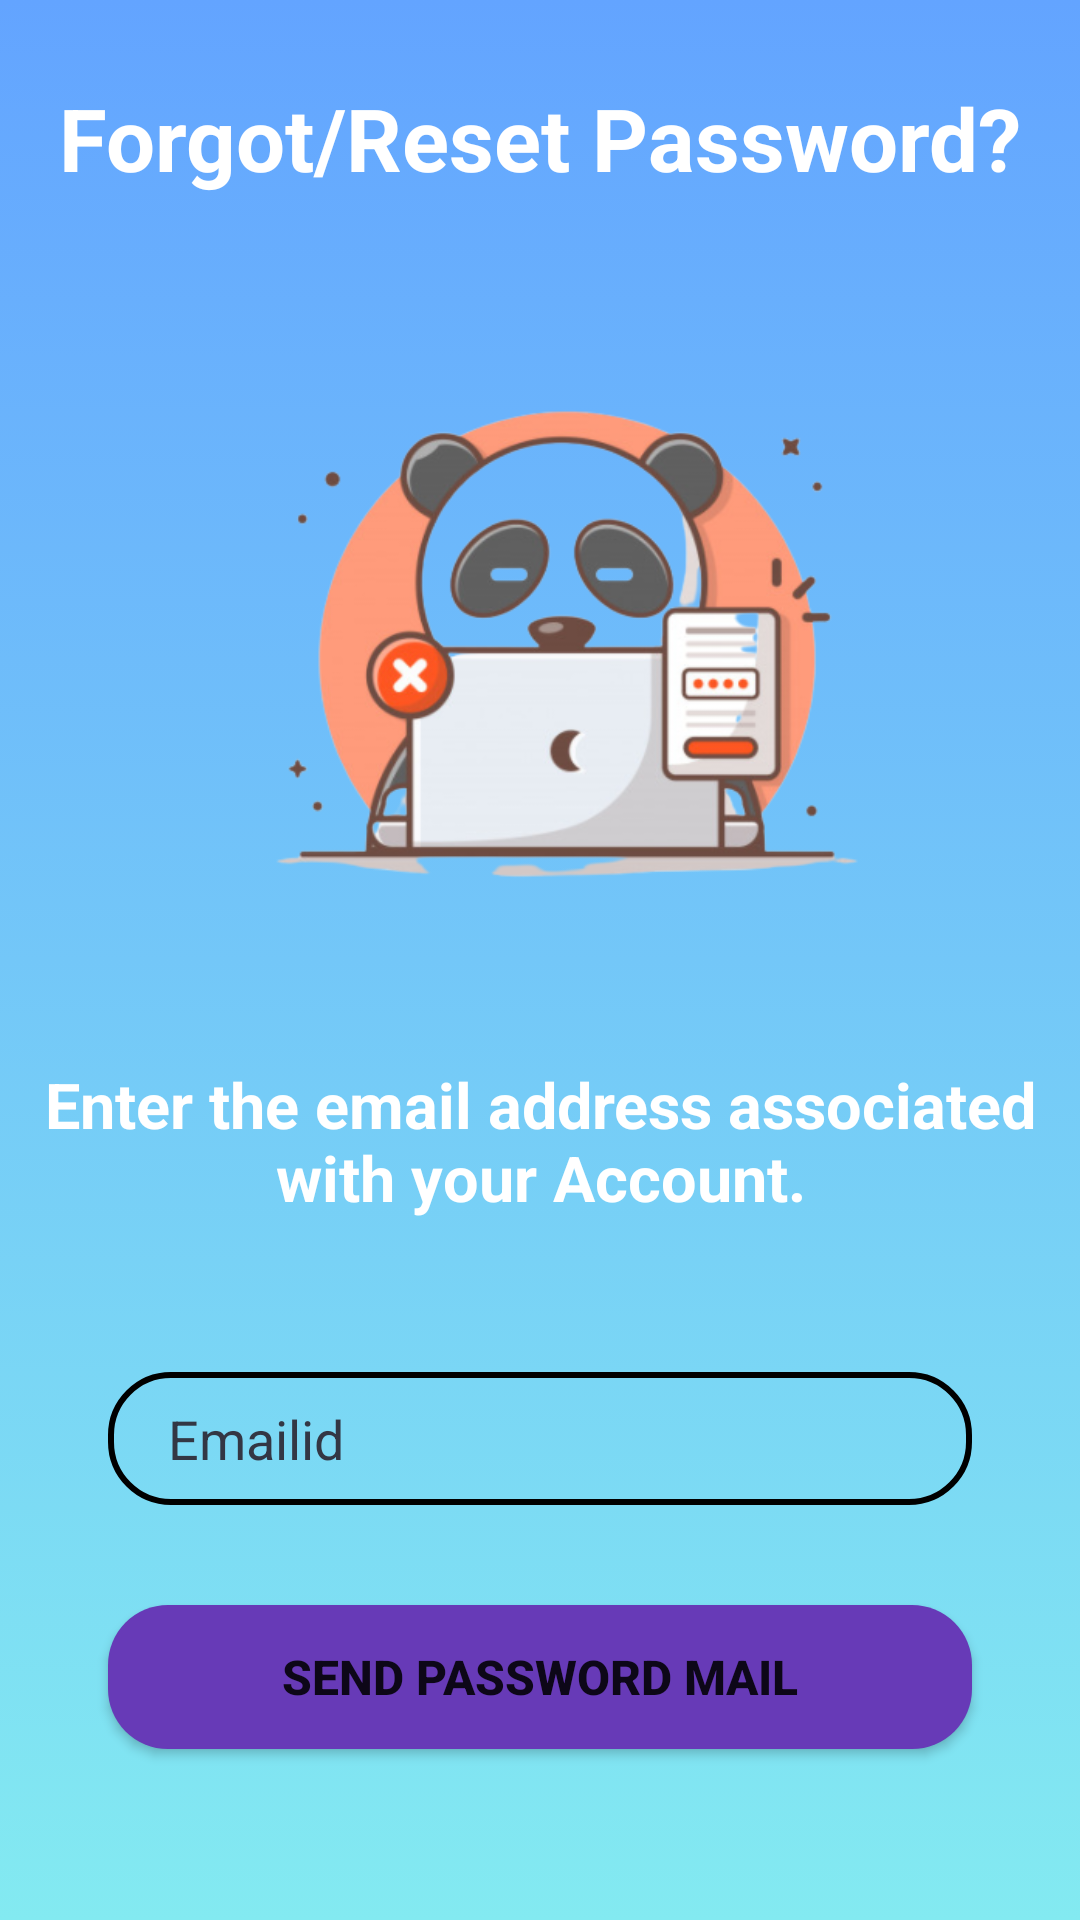

This screen was rendered from an Android layout file. Write that file and the resources it references.
<!-- AndroidManifest.xml: application theme Theme.JusTalk_Main -->
<!-- res/layout/activity_forgotpass.xml -->
<?xml version="1.0" encoding="utf-8"?>
<androidx.constraintlayout.widget.ConstraintLayout xmlns:android="http://schemas.android.com/apk/res/android"
    xmlns:app="http://schemas.android.com/apk/res-auto"
    xmlns:tools="http://schemas.android.com/tools"
    android:layout_width="match_parent"
    android:layout_height="match_parent"
    android:background="@drawable/gradiant_back"
    tools:context=".Fo">

    <TextView
        android:id="@+id/textView"
        android:layout_width="wrap_content"
        android:layout_height="wrap_content"
        android:text="Forgot/Reset Password?"
        android:textColor="@color/white"
        android:textSize="29sp"
        android:textStyle="bold"
        android:layout_marginTop="10dp"
        app:layout_constraintBottom_toTopOf="@+id/imageView2"
        app:layout_constraintEnd_toEndOf="parent"
        app:layout_constraintStart_toStartOf="parent"
        app:layout_constraintTop_toTopOf="parent" />


    <ImageView
        android:id="@+id/imageView2"
        android:layout_width="250dp"
        android:layout_height="250dp"
        android:layout_marginTop="10dp"
        android:src="@drawable/forgot_password"
        app:layout_constraintBottom_toBottomOf="parent"
        app:layout_constraintEnd_toEndOf="parent"
        app:layout_constraintHorizontal_bias="0.5"
        app:layout_constraintStart_toStartOf="parent"
        app:layout_constraintTop_toTopOf="parent"
        app:layout_constraintVertical_bias="0.189" />

    <TextView
        android:layout_width="wrap_content"
        android:layout_height="wrap_content"
        android:text="Enter the email address associated with your Account."
        android:textColor="@color/white"
        android:textAlignment="center"
        android:textSize="21sp"
        android:textStyle="bold"
        app:layout_constraintBottom_toBottomOf="parent"
        app:layout_constraintEnd_toEndOf="parent"
        app:layout_constraintHorizontal_bias="0.29"
        app:layout_constraintStart_toStartOf="parent"
        app:layout_constraintTop_toBottomOf="@+id/imageView2"
        app:layout_constraintVertical_bias="0.088" />

    <EditText
        android:id="@+id/email_fpass"
        android:layout_width="0dp"
        android:layout_height="wrap_content"
        android:background="@drawable/edit_text"
        android:hint="Emailid"
        android:paddingLeft="20dp"
        android:paddingTop="10dp"
        android:layout_marginTop="190dp"
        android:paddingBottom="10dp"
        android:inputType="textEmailAddress"
        android:textColorHint="#333744"
        app:layout_constraintBottom_toBottomOf="parent"
        app:layout_constraintEnd_toEndOf="parent"
        app:layout_constraintStart_toStartOf="parent"
        app:layout_constraintTop_toTopOf="parent"
        app:layout_constraintVertical_bias="0.659"
        app:layout_constraintWidth_percent=".8" />

    <Button
        android:id="@+id/fpass"
        android:layout_width="0dp"
        android:layout_height="wrap_content"
        android:background="@drawable/button_bg"
        android:text="Send password mail"
        android:textSize="16sp"
        android:textStyle="bold"
        android:layout_marginTop="350dp"
        app:layout_constraintBottom_toBottomOf="parent"
        app:layout_constraintEnd_toEndOf="parent"
        app:layout_constraintStart_toStartOf="parent"
        app:layout_constraintTop_toTopOf="parent"
        app:layout_constraintVertical_bias="0.764"
        app:layout_constraintWidth_percent=".8" />


</androidx.constraintlayout.widget.ConstraintLayout>
<!-- resources referenced by this layout -->
<resources>
  <color name="white">#FFFFFFFF</color>
  <!-- drawable button_bg (drawable) -->
  <?xml version="1.0" encoding="utf-8"?>
  <shape xmlns:android="http://schemas.android.com/apk/res/android">
         <corners android:radius="20dp"/>
      <solid android:color="#673AB7"/>
  
  </shape>
  <!-- drawable edit_text (drawable) -->
  <?xml version="1.0" encoding="utf-8"?>
  <shape xmlns:android="http://schemas.android.com/apk/res/android">
  
      <corners android:radius="20dp"/>
  
      <stroke android:width="2dp"/>
  
  </shape>
  <!-- drawable forgot_password: png bitmap (drawable, 93610 bytes) -->
  <!-- drawable gradiant_back (drawable) -->
  <?xml version="1.0" encoding="utf-8"?>
  <selector xmlns:android="http://schemas.android.com/apk/res/android">
      <item>
          <shape>
              <gradient
                  android:angle="90"
                  android:gradientRadius="50dp"
                  android:startColor="#83eaf1"
                  android:endColor="#63a4ff"
                  android:type="linear" />
          </shape>
      </item>
  </selector>
  <style name="Theme.JusTalk_Main" parent="Theme.MaterialComponents.DayNight.DarkActionBar">
          
          <item name="colorPrimary">@color/theme_blue</item>
          <item name="colorPrimaryVariant">@color/purple_700</item>
          <item name="colorOnPrimary">@color/white</item>
          
          <item name="colorSecondary">@color/theme_blue_light</item>
          <item name="colorSecondaryVariant">@color/teal_700</item>
          <item name="colorOnSecondary">@color/black</item>
          
          <item name="android:statusBarColor" tools:targetApi="l">?attr/colorPrimaryVariant</item>
          
      </style>
  <color name="theme_blue">#63a4ff</color>
  <color name="purple_700">#FF3700B3</color>
  <color name="theme_blue_light">#83eaf1</color>
  <color name="teal_700">#FF018786</color>
  <color name="black">#FF000000</color>
</resources>
